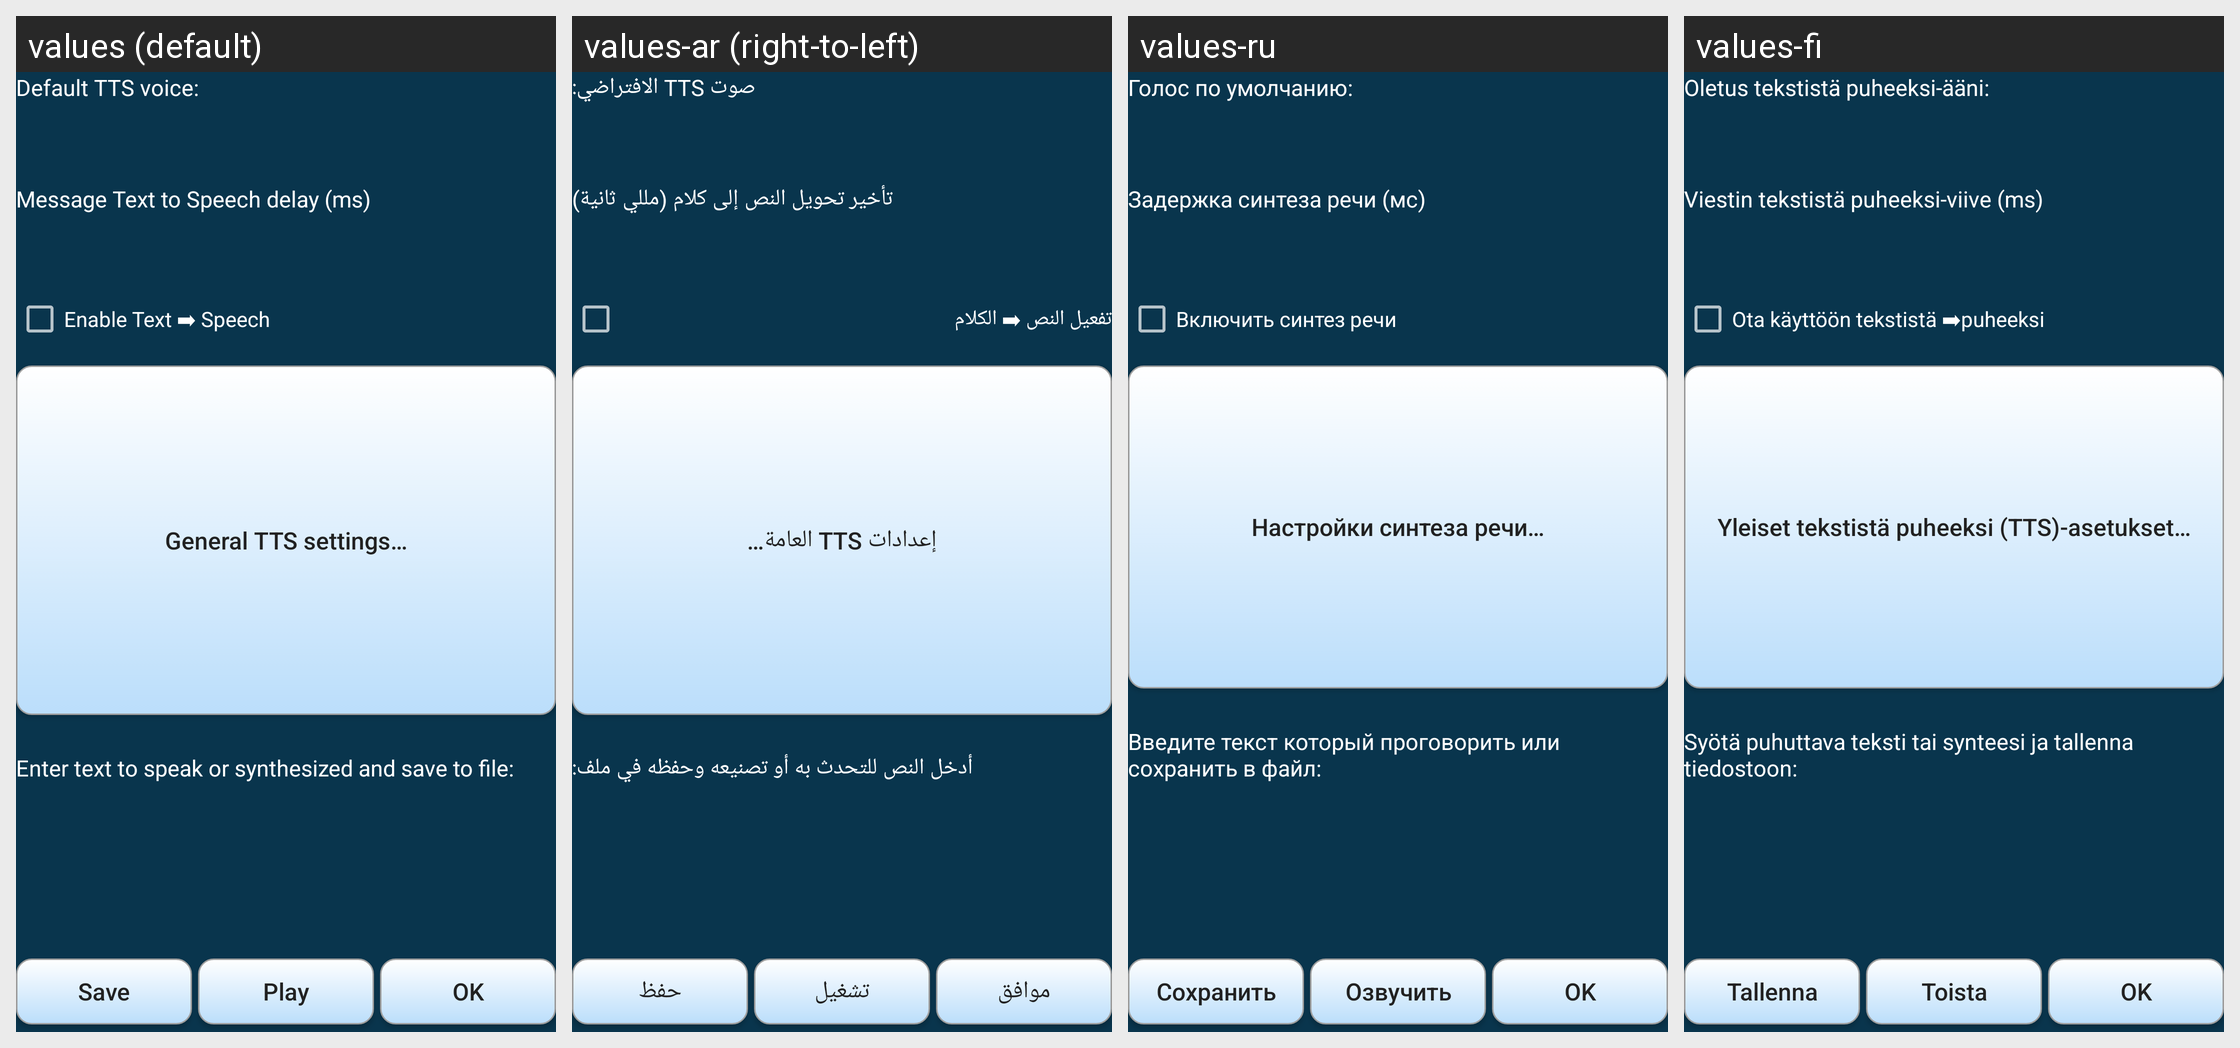

Here is an Android app screen in its default locale and in the app's own translations. Write out the translated-string differences for the strings that appear on this screen.
Android screen res/layout/tts_main.xml rendered under 4 locales, left to right: values (default), values-ar (right-to-left), values-ru, values-fi. Device: Nexus 5 (rendered at 1080×1920; each locale shown at half size, 540×960, under a caption strip naming it); theme AppTheme.
Other locales in the repository, not shown: values-de, values-es, values-in, values-pt-rBR, values-sk, values-zh-rCN.
Strings drawn on this screen, with the default value and each locale's value (text and hints the layout hard-codes, and strings that could not be matched under every locale, appear in the picture but are not listed):

tts_voice
  values: Default TTS voice:
  values-ar: صوت TTS الافتراضي:
  values-ru: Голос по умолчанию:
  values-fi: Oletus tekstistä puheeksi-ääni:

tts_delay
  values: Message Text to Speech delay (ms)
  values-ar: تأخير تحويل النص إلى كلام (مللي ثانية)
  values-ru: Задержка синтеза речи (мс)
  values-fi: Viestin tekstistä puheeksi-viive (ms)

tts_enable
  values: Enable Text ➡ Speech
  values-ar: تفعيل النص ➡ الكلام
  values-ru: Включить синтез речи
  values-fi: Ota käyttöön tekstistä ➡puheeksi

tts_settings
  values: General TTS settings…
  values-ar: إعدادات TTS العامة…
  values-ru: Настройки синтеза речи…
  values-fi: Yleiset tekstistä puheeksi (TTS)-asetukset…

tts_synthesis
  values: Enter text to speak or synthesized and save to file:
  values-ar: أدخل النص للتحدث به أو تصنيعه وحفظه في ملف:
  values-ru: Введите текст который проговорить или сохранить в файл:
  values-fi: Syötä puhuttava teksti tai synteesi ja tallenna tiedostoon:

save
  values: Save
  values-ar: حفظ
  values-ru: Сохранить
  values-fi: Tallenna

play
  values: Play
  values-ar: تشغيل
  values-ru: Озвучить
  values-fi: Toista

ok
  values: OK
  values-ar: موافق
  values-ru: OK
  values-fi: OK
